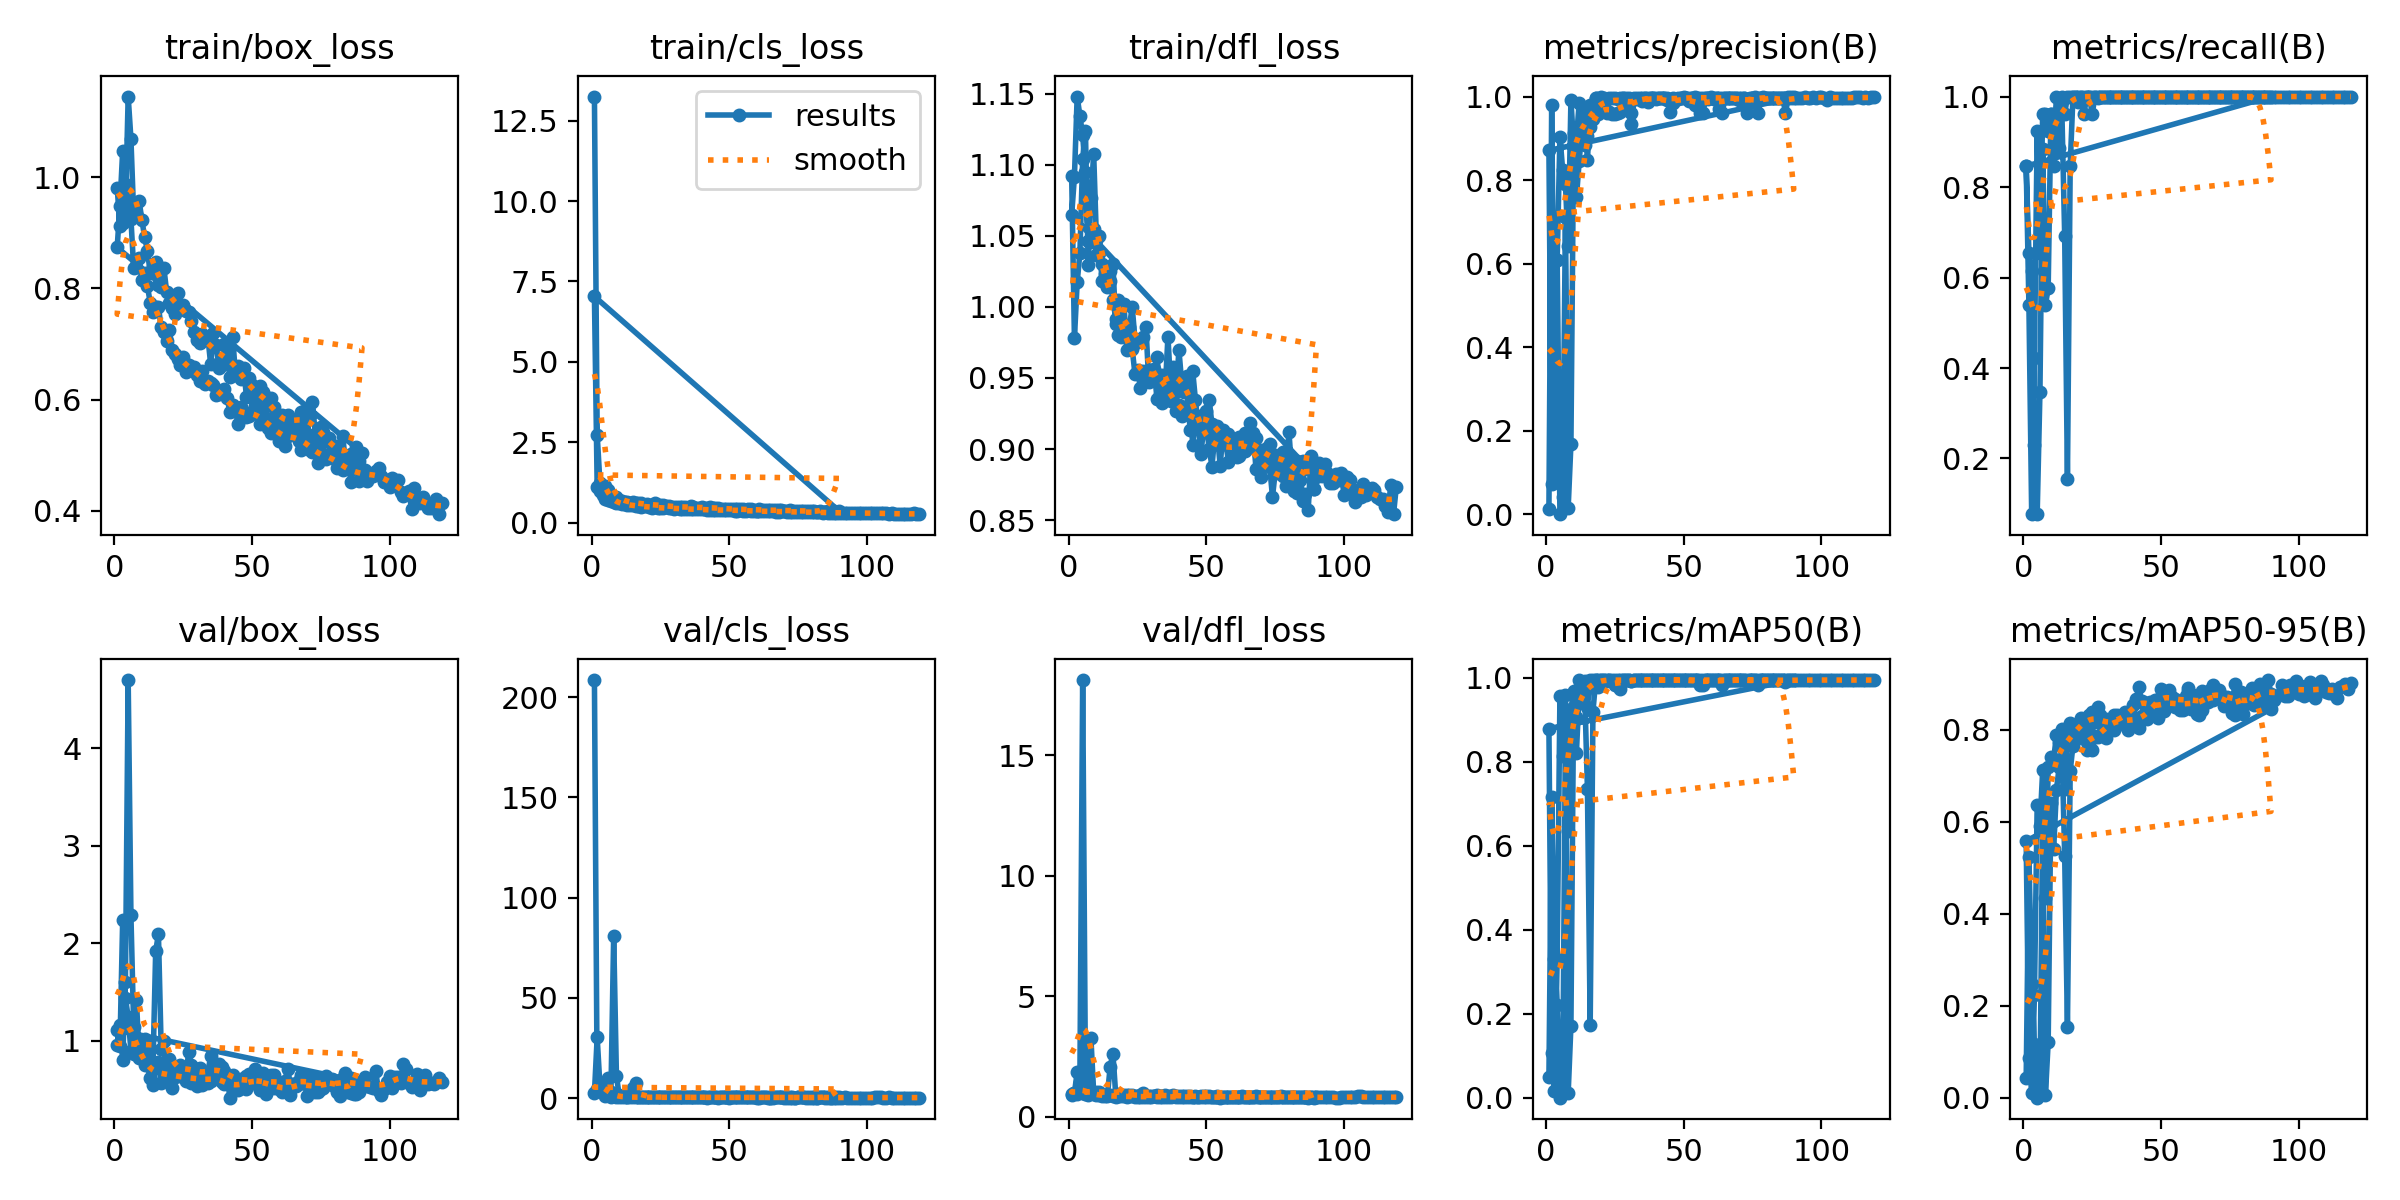

Data behind this chart, as committed beside it:
epoch, train/box_loss, train/cls_loss, train/dfl_loss, metrics/precision(B), metrics/recall(B), metrics/mAP50(B), metrics/mAP50-95(B), val/box_loss, val/cls_loss, val/dfl_loss, lr/pg0, lr/pg1, lr/pg2
1, 0.9812, 13.25, 1.092, 0.01324, 0.8461, 0.04962, 0.04192, 0.9571, 208.6, 0.9332, 0.00038, 0.00038, 0.00038
2, 0.9124, 2.738, 0.9779, 0.9802, 0.6539, 0.7161, 0.5241, 1.165, 4.363, 1.009, 0.0007748, 0.0007748, 0.0007748
3, 0.918, 1.24, 1.017, 0.3078, 0.6154, 0.3304, 0.2467, 0.802, 5.909, 0.9361, 0.001164, 0.001164, 0.001164
4, 0.9402, 1.01, 1.038, 0.6086, 0.2308, 0.222, 0.1169, 1.604, 4.429, 1.75, 0.001549, 0.001549, 0.001549
5, 1.145, 1.128, 1.104, 0.00025, 0.07692, 0.00011, 4e-05, 4.7, inf, 18.12, 0.001928, 0.001928, 0.001928
6, 1.069, 1.025, 1.124, 0.04202, 0.3462, 0.02571, 0.01419, 2.286, 10.14, 1.752, 0.001934, 0.001934, 0.001934
7, 0.9327, 0.7978, 1.03, 0.7127, 0.8846, 0.8762, 0.603, 1.141, 2.941, 1.038, 0.001921, 0.001921, 0.001921
8, 0.9332, 0.8061, 1.077, 0.0158, 0.5385, 0.01075, 0.00572, 1.418, 80.96, 3.261, 0.001908, 0.001908, 0.001908
9, 0.9565, 0.8123, 1.108, 0.1685, 0.5769, 0.172, 0.1208, 0.8214, 11.12, 1.004, 0.001894, 0.001894, 0.001894
10, 0.9224, 0.7134, 1.047, 0.9129, 0.9615, 0.9671, 0.6408, 1.012, 1.434, 1.04, 0.001881, 0.001881, 0.001881
11, 0.8914, 0.672, 1.05, 0.7585, 0.8455, 0.8215, 0.5412, 1.015, 1.1, 1.05, 0.001868, 0.001868, 0.001868
12, 0.8679, 0.6326, 1.018, 0.8449, 0.9615, 0.9698, 0.6701, 0.885, 1.261, 0.9662, 0.001855, 0.001855, 0.001855
13, 0.8279, 0.644, 1.023, 0.9228, 0.9615, 0.9488, 0.7187, 0.782, 0.5899, 0.9147, 0.001842, 0.001842, 0.001842
14, 0.8378, 0.6203, 1.014, 0.8839, 0.9615, 0.968, 0.762, 0.7202, 1.022, 0.8965, 0.001828, 0.001828, 0.001828
15, 0.8477, 0.6308, 1.025, 0.9064, 0.6923, 0.7356, 0.5255, 1.921, 4.969, 2.087, 0.001815, 0.001815, 0.001815
16, 0.8063, 0.6125, 1.03, 0.926, 0.1538, 0.1731, 0.1531, 2.091, 7.793, 2.629, 0.001802, 0.001802, 0.001802
17, 0.8027, 0.5955, 0.9878, 0.9473, 0.8461, 0.9196, 0.71, 0.918, 0.6916, 0.9436, 0.001789, 0.001789, 0.001789
18, 0.8357, 0.6163, 1.005, 0.9963, 1, 0.995, 0.7658, 0.9956, 0.5902, 0.9361, 0.001776, 0.001776, 0.001776
19, 0.7932, 0.5607, 0.9791, 0.9572, 1, 0.978, 0.7899, 0.805, 0.6752, 0.9013, 0.001762, 0.001762, 0.001762
20, 0.7732, 0.5666, 0.9818, 1, 0.9875, 0.995, 0.7917, 0.8113, 0.5205, 0.9221, 0.001749, 0.001749, 0.001749
21, 0.765, 0.5469, 0.9821, 0.9834, 1, 0.995, 0.8, 0.6211, 0.4741, 0.8981, 0.001736, 0.001736, 0.001736
22, 0.7533, 0.5338, 0.9861, 0.9648, 0.9615, 0.9929, 0.7791, 0.6654, 0.6323, 0.8958, 0.001723, 0.001723, 0.001723
23, 0.7924, 0.5975, 1, 0.9623, 1, 0.995, 0.7561, 0.6402, 0.4789, 0.8943, 0.00171, 0.00171, 0.00171
24, 0.7619, 0.5364, 0.9773, 0.9585, 1, 0.9939, 0.7955, 0.7465, 0.5145, 0.8744, 0.001696, 0.001696, 0.001696
25, 0.7697, 0.5443, 0.9754, 0.9583, 0.9615, 0.9825, 0.7572, 0.6984, 0.4904, 0.8819, 0.001683, 0.001683, 0.001683
26, 0.7598, 0.5383, 0.9767, 0.9596, 1, 0.9809, 0.7842, 0.6441, 0.4436, 0.8933, 0.00167, 0.00167, 0.00167
27, 0.7572, 0.514, 0.9785, 0.9629, 0.9977, 0.9739, 0.7853, 0.8835, 0.5228, 0.9753, 0.001657, 0.001657, 0.001657
28, 0.7403, 0.5158, 0.9858, 0.9959, 1, 0.995, 0.7882, 0.7516, 0.4682, 0.8859, 0.001644, 0.001644, 0.001644
29, 0.7208, 0.4929, 0.948, 0.9963, 1, 0.995, 0.7896, 0.6382, 0.4597, 0.8751, 0.00163, 0.00163, 0.00163
30, 0.7075, 0.4799, 0.9541, 0.9967, 1, 0.995, 0.8227, 0.5963, 0.4824, 0.8574, 0.001617, 0.001617, 0.001617
31, 0.7023, 0.4828, 0.9565, 0.9337, 1, 0.9924, 0.818, 0.7168, 0.5426, 0.8862, 0.001604, 0.001604, 0.001604
32, 0.7173, 0.5003, 0.9355, 0.996, 1, 0.995, 0.8059, 0.6152, 0.3754, 0.9049, 0.001591, 0.001591, 0.001591
33, 0.7108, 0.4803, 0.9378, 0.9944, 1, 0.995, 0.8313, 0.6227, 0.4081, 0.8829, 0.001578, 0.001578, 0.001578
34, 0.7108, 0.4926, 0.9327, 0.9942, 1, 0.995, 0.82, 0.684, 0.4613, 0.8766, 0.001564, 0.001564, 0.001564
35, 0.6631, 0.4622, 0.9417, 0.9967, 1, 0.995, 0.8216, 0.8392, 0.4491, 0.9012, 0.001551, 0.001551, 0.001551
36, 0.719, 0.5187, 0.9792, 0.9968, 1, 0.995, 0.813, 0.6473, 0.3928, 0.8844, 0.001538, 0.001538, 0.001538
37, 0.698, 0.4851, 0.943, 0.9868, 1, 0.995, 0.8233, 0.6657, 0.4362, 0.8797, 0.001525, 0.001525, 0.001525
38, 0.6573, 0.4653, 0.9577, 0.9972, 1, 0.995, 0.8193, 0.7563, 0.4256, 0.8938, 0.001512, 0.001512, 0.001512
39, 0.6628, 0.4629, 0.9434, 0.9963, 1, 0.995, 0.8248, 0.7309, 0.4803, 0.888, 0.001498, 0.001498, 0.001498
40, 0.6994, 0.495, 0.9694, 0.9952, 1, 0.995, 0.8202, 0.6883, 0.5288, 0.8811, 0.001485, 0.001485, 0.001485
41, 0.6808, 0.4597, 0.9467, 0.9972, 1, 0.995, 0.8253, 0.6486, 0.4178, 0.8819, 0.001472, 0.001472, 0.001472
42, 0.6399, 0.4653, 0.9401, 0.9972, 1, 0.995, 0.805, 0.6256, 0.4098, 0.8769, 0.001459, 0.001459, 0.001459
43, 0.7121, 0.4842, 0.9516, 0.997, 1, 0.995, 0.8312, 0.648, 0.4851, 0.8562, 0.001446, 0.001446, 0.001446
44, 0.6448, 0.4587, 0.9137, 0.9919, 1, 0.995, 0.8322, 0.5922, 0.4144, 0.8582, 0.001432, 0.001432, 0.001432
45, 0.661, 0.4691, 0.9548, 0.9635, 1, 0.995, 0.8232, 0.5423, 0.4172, 0.8439, 0.001419, 0.001419, 0.001419
46, 0.6373, 0.4403, 0.9344, 0.9846, 1, 0.995, 0.8379, 0.603, 0.3575, 0.8482, 0.001406, 0.001406, 0.001406
47, 0.656, 0.4375, 0.916, 0.9949, 1, 0.995, 0.8458, 0.537, 0.318, 0.8345, 0.001393, 0.001393, 0.001393
48, 0.6048, 0.4281, 0.8967, 0.995, 1, 0.995, 0.8642, 0.6361, 0.3424, 0.8626, 0.00138, 0.00138, 0.00138
49, 0.6395, 0.4225, 0.9158, 0.9967, 1, 0.995, 0.8631, 0.6635, 0.3533, 0.8611, 0.001366, 0.001366, 0.001366
50, 0.626, 0.4358, 0.9157, 0.9977, 1, 0.995, 0.8888, 0.5714, 0.3432, 0.8544, 0.001353, 0.001353, 0.001353
51, 0.5879, 0.4167, 0.9003, 0.9977, 1, 0.995, 0.8835, 0.5856, 0.354, 0.8549, 0.00134, 0.00134, 0.00134
52, 0.6052, 0.4089, 0.8877, 0.9905, 1, 0.995, 0.8757, 0.6265, 0.371, 0.839, 0.001327, 0.001327, 0.001327
53, 0.6241, 0.4336, 0.9094, 0.9971, 1, 0.995, 0.8672, 0.5095, 0.4013, 0.8252, 0.001314, 0.001314, 0.001314
54, 0.614, 0.4145, 0.91, 0.9805, 1, 0.995, 0.8723, 0.5915, 0.3957, 0.8693, 0.0013, 0.0013, 0.0013
55, 0.588, 0.4085, 0.8879, 0.9949, 1, 0.995, 0.8673, 0.5845, 0.3535, 0.8238, 0.001287, 0.001287, 0.001287
56, 0.6024, 0.4056, 0.9135, 0.9606, 1, 0.9839, 0.8618, 0.507, 0.3532, 0.8237, 0.001274, 0.001274, 0.001274
57, 0.6031, 0.4173, 0.9049, 0.9604, 1, 0.9824, 0.8567, 0.6455, 0.4131, 0.8403, 0.001261, 0.001261, 0.001261
58, 0.5874, 0.4141, 0.8911, 0.9975, 1, 0.995, 0.8446, 0.6454, 0.3905, 0.8425, 0.001248, 0.001248, 0.001248
59, 0.5656, 0.4043, 0.9078, 0.9949, 1, 0.995, 0.8729, 0.5782, 0.3946, 0.8419, 0.001234, 0.001234, 0.001234
60, 0.5418, 0.3743, 0.8961, 0.9978, 1, 0.995, 0.8921, 0.5074, 0.3566, 0.8363, 0.001221, 0.001221, 0.001221
... 149 more rows
